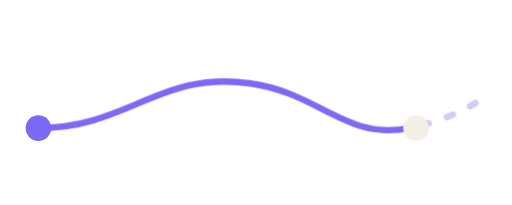
t = 0.00 s
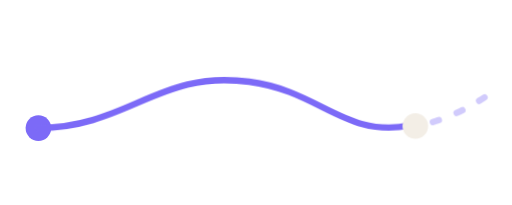
t = 0.63 s
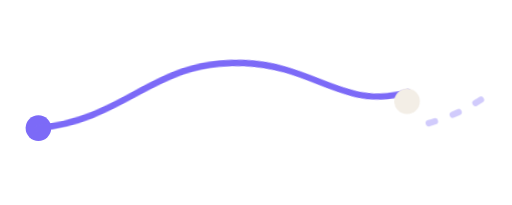
t = 1.88 s
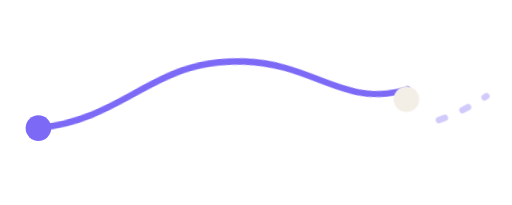
t = 2.50 s
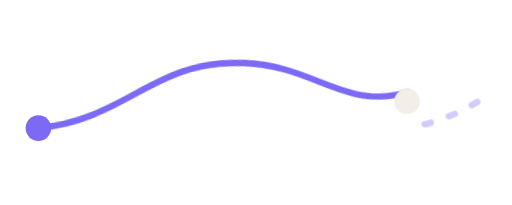
t = 3.13 s
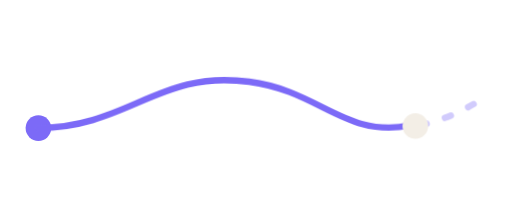
t = 4.38 s

The animated SVG that drew these frames (rendered in a browser with its animation timeline set to each time). Animation: 3 CSS @keyframes rules; one cycle of 5.00 s, repeats indefinitely.

<svg xmlns="http://www.w3.org/2000/svg" viewBox="0 0 160 64" width="160" height="64" aria-hidden="true">
  <title>Empty state: a loose thread drifting, waiting to be picked up</title>
  <style>
    .t { fill: none; stroke: var(--accent, #7c6af7); stroke-width: 2; stroke-linecap: round; transform-origin: 12px 40px; animation: sway 5s cubic-bezier(.65,0,.35,1) infinite; }
    .tail { fill: none; stroke: var(--accent, #7c6af7); stroke-opacity: .35; stroke-width: 2; stroke-linecap: round; stroke-dasharray: 2 6; animation: flow 3s linear infinite; }
    .d { fill: var(--ink, #f3eee6); animation: bob 5s cubic-bezier(.65,0,.35,1) infinite; }
    .a { fill: var(--accent, #7c6af7); }
    @keyframes sway { 50% { transform: rotate(-6deg); } }
    @keyframes bob { 50% { transform: translate(-3px, -9px); } }
    @keyframes flow { to { stroke-dashoffset: -16; } }
    @media (prefers-reduced-motion: reduce) { .t, .d, .tail { animation: none; } }
  </style>
  <circle class="a" cx="12" cy="40" r="4"/>
  <path class="t" d="M12 40 C40 40 50 22 78 26 C100 29 108 44 128 40"/>
  <path class="tail" d="M132 39 C140 37 146 34 152 30"/>
  <circle class="d" cx="130" cy="40" r="4"/>
</svg>
